Run: headless pygame with SDL's dummy video driver; simulated clock (each Clock.tick advances the game by its frame time, no real sleeping); random seed 0; keys injected as events and as key.get_pressed() state; mouse plan: one left click at the window centre at the start of phase 2, then a move to the lower-right quarter at the start of phase 3.
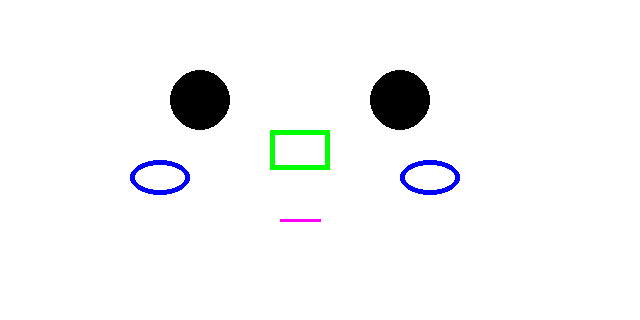
Frame 1 of 4 · flips 1–60 · no input
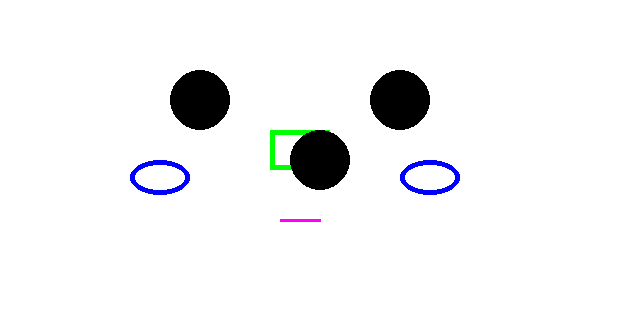
Frame 2 of 4 · flips 61–180 · clicked the window centre · tapped SPACE, RETURN · held RIGHT (→), D
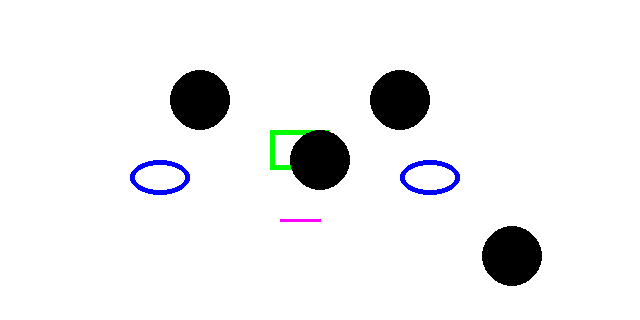
Frame 3 of 4 · flips 181–300 · moved the mouse to the lower-right quarter · held DOWN (↓), S
Frame 4 of 4 · flips 301–420 · held LEFT (←), A, UP (↑), W · screen unchanged from frame 3, image omitted

The pygame program that drew these frames:

######################匯入模組######################
import pygame
import sys
######################初始化######################
pygame.init()  # start pygame
width = 640  # screen width
height = 320  # screen height
######################建立視窗及物件######################
# screen size
screen = pygame.display.set_mode((width, height))
# screen title
pygame.display.set_caption("Python Game")
######################建立畫布######################
# create a background
bg = pygame.Surface((width, height))
# fill the background with blue
bg.fill((255, 255, 255))
######################繪製圖型######################
# draw a circle, (backgroung, color, x, y, radius, width)
pygame.draw.circle(bg, (0, 0, 0), (200, 100), 30, 0)
pygame.draw.circle(bg, (0, 0, 0), (400, 100), 30, 0)

# draw a rectangle, (backgroung, color,[x, y, width, height], width)
pygame.draw.rect(bg, (0, 255, 0), [270, 130, 60, 40 ], 5)

# draw a oval, (background, color, [x, y, width, height], width)
pygame.draw.ellipse(bg, (0, 0, 255), [130, 160, 60, 35 ], 5)
pygame.draw.ellipse(bg, (0, 0, 255), [400, 160, 60, 35 ], 5)

# draw a line, (background, color, start, end, width)
pygame.draw.line(bg, (255, 0, 255), (280, 220), (320, 220), 3)
######################循環偵測######################
ispen = False
while True:
    x, y = pygame.mouse.get_pos()  # get mouse position
    for event in pygame.event.get():
        if event.type == pygame.QUIT:  # user clicked close button
            sys.exit()  # exit the game

        if event.type == pygame.MOUSEBUTTONDOWN:

            print(f"Mouse button pressed at {x}, {y}")
            pygame.draw.circle(bg, (0, 0, 0), (x, y), 30, 0)
            ispen = not (ispen)  # toggle pen state
            print(f"ispen: {ispen}")

    if ispen:
        pygame.draw.circle(bg, (0, 0, 0), (x, y), 30, 0)  # draw pen

    # draw the background starting from top-left corner
    screen.blit(bg, (0, 0))  # draw canvas on window top-left corner
    # reload screen
    pygame.display.update()  # update window
